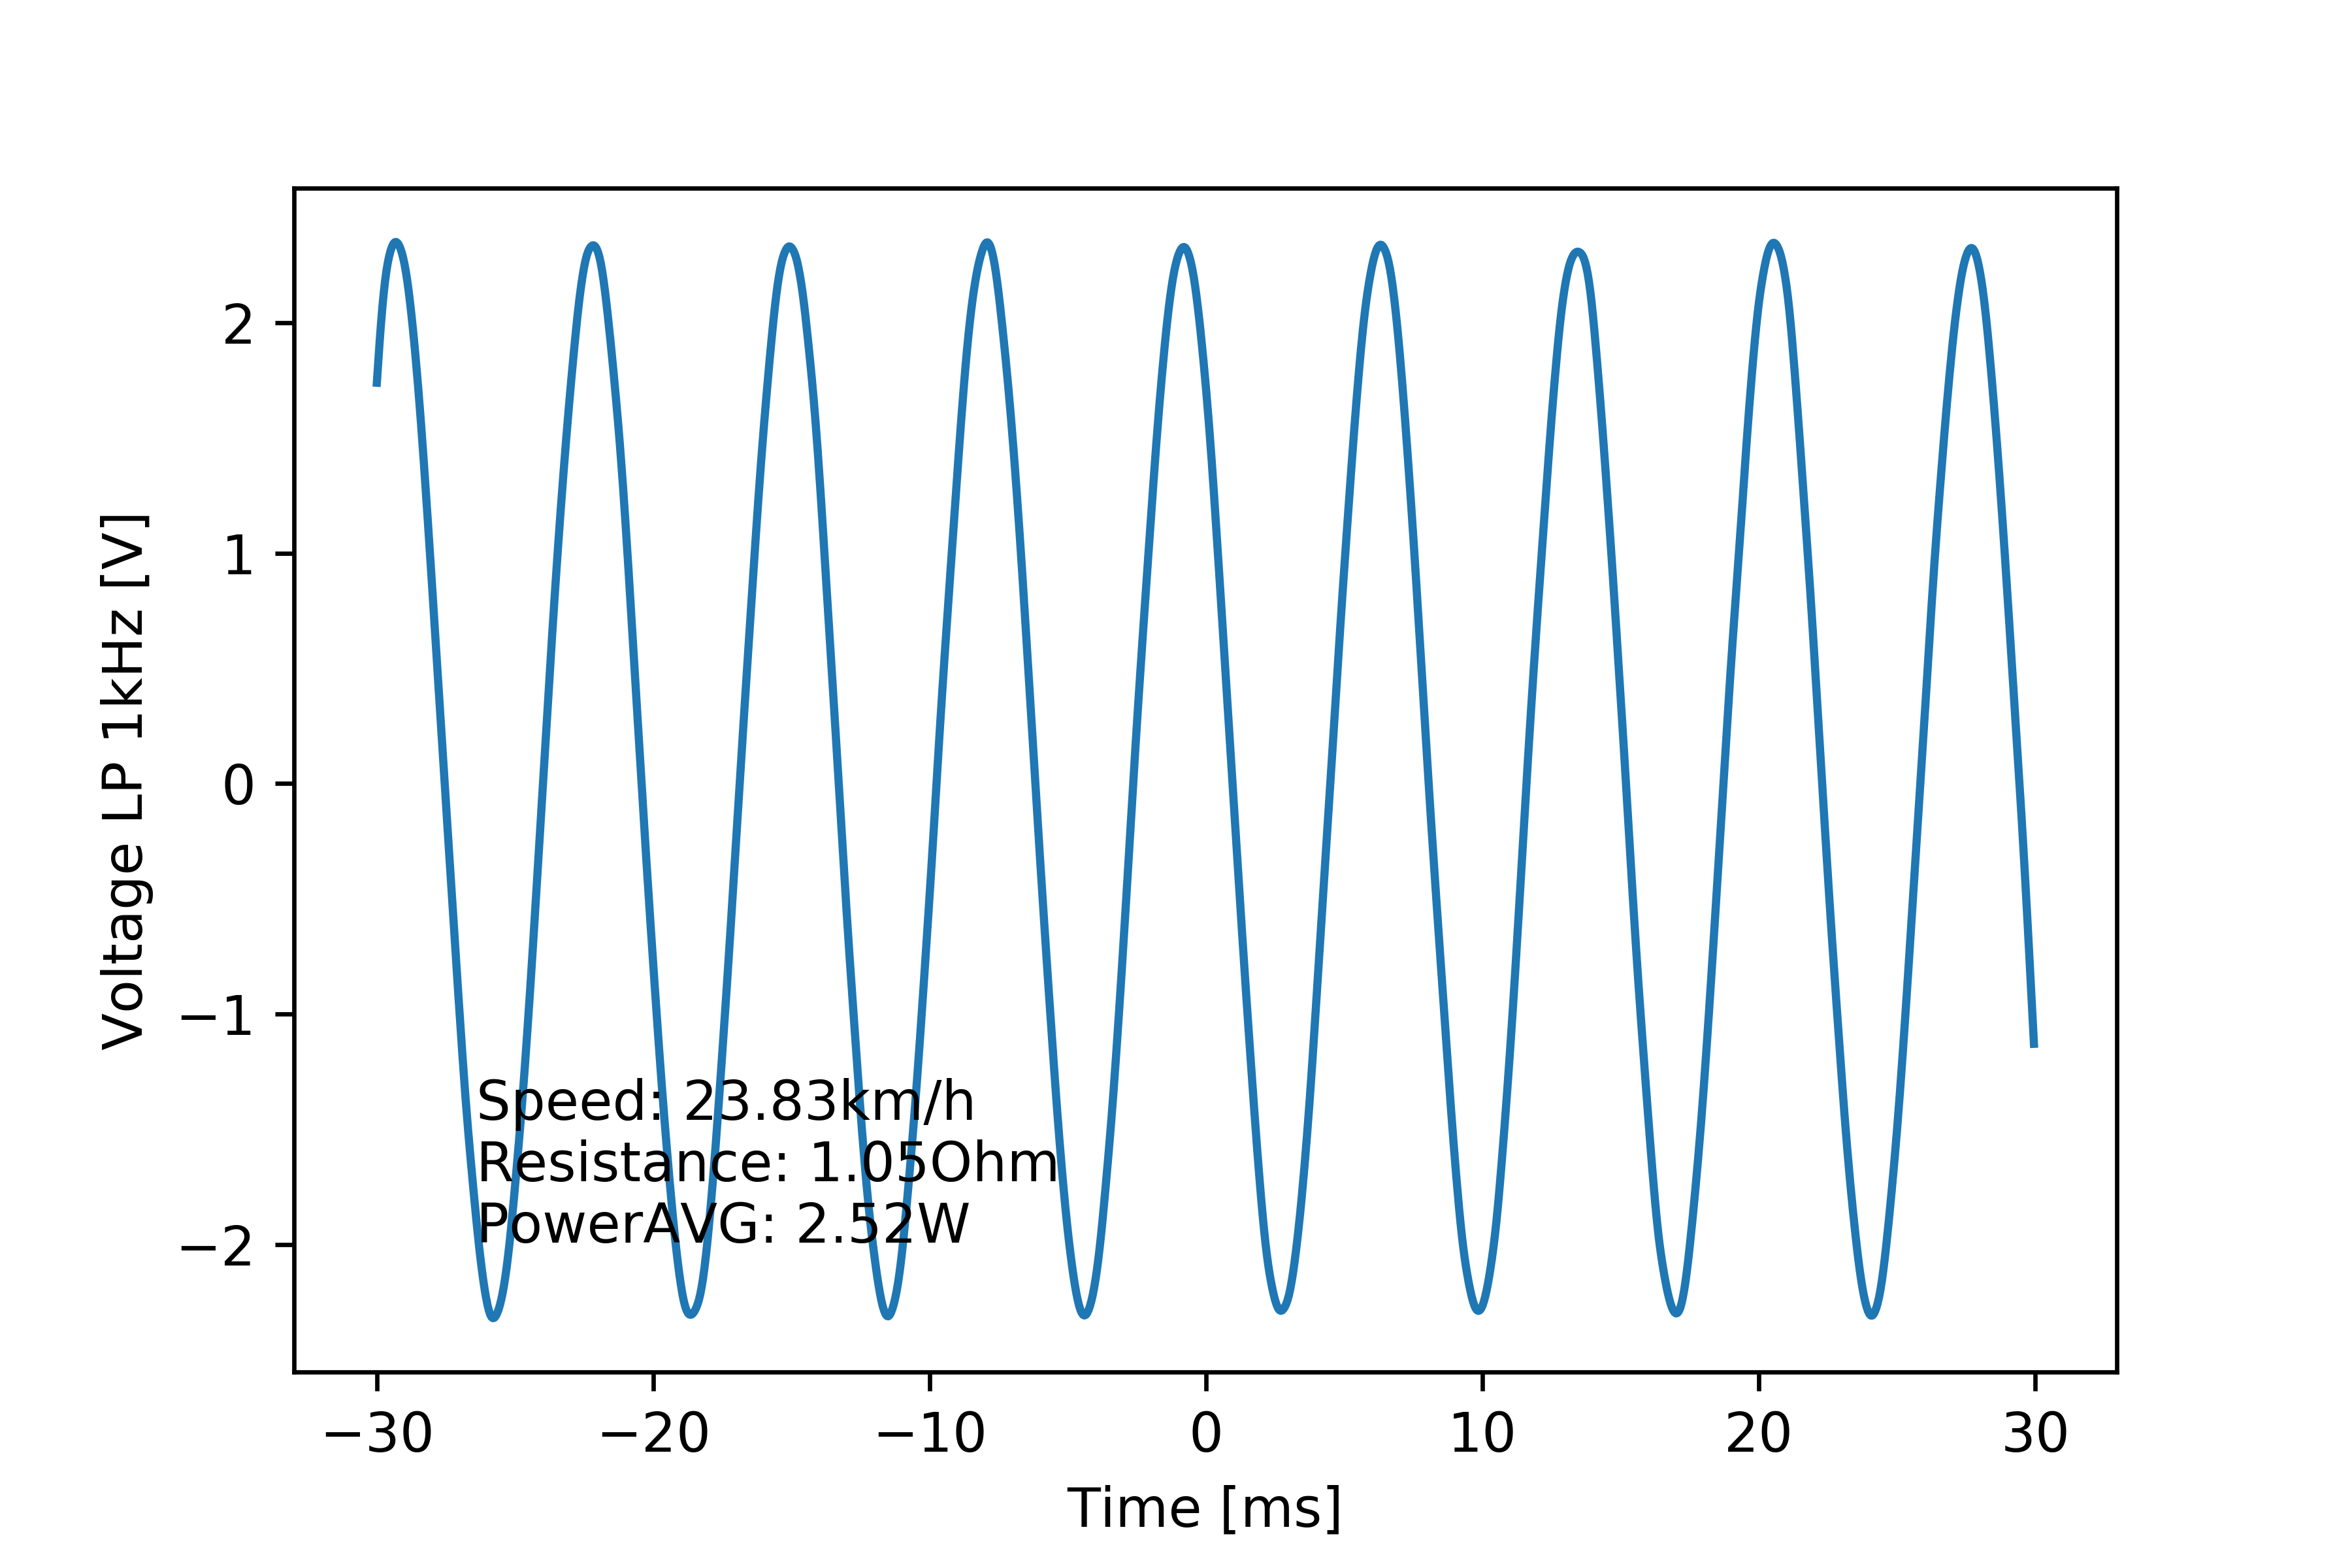

Source data for this figure (header and first rows):
# [TIME], [VOLT], [VOLT filtered 1kHz]
#
-2.999999999999999889e-02, 1.747999999999999998e+00, 1.739878304083590566e+00
-2.994999999999999746e-02, 2.116000000000000103e+00, 1.829599666261052526e+00
-2.989999999999999949e-02, 1.839999999999999858e+00, 1.916225072798785289e+00
-2.984999999999999806e-02, 2.299999999999999822e+00, 1.996505620728308061e+00
-2.980000000000000010e-02, 2.024000000000000021e+00, 2.068366649722763295e+00
-2.974999999999999867e-02, 2.299999999999999822e+00, 2.130862530036789160e+00
-2.969999999999999724e-02, 2.024000000000000021e+00, 2.183921198933828745e+00
-2.964999999999999927e-02, 2.391999999999999904e+00, 2.227889246075865248e+00
-2.959999999999999784e-02, 2.391999999999999904e+00, 2.263401285239819316e+00
-2.954999999999999988e-02, 2.116000000000000103e+00, 2.291628640252165727e+00
-2.949999999999999845e-02, 2.116000000000000103e+00, 2.313973977620321865e+00
-2.945000000000000048e-02, 2.483999999999999986e+00, 2.331201636008302103e+00
-2.939999999999999905e-02, 2.208000000000000185e+00, 2.343266793641082923e+00
-2.934999999999999762e-02, 2.483999999999999986e+00, 2.349836642123944497e+00
-2.929999999999999966e-02, 2.483999999999999986e+00, 2.350749239409076985e+00
-2.924999999999999822e-02, 2.116000000000000103e+00, 2.346295365833389379e+00
-2.920000000000000026e-02, 2.483999999999999986e+00, 2.337034303839712113e+00
-2.914999999999999883e-02, 2.116000000000000103e+00, 2.323315116806493830e+00
-2.909999999999999740e-02, 2.483999999999999986e+00, 2.305136647681028439e+00
-2.904999999999999943e-02, 2.116000000000000103e+00, 2.282285571239039967e+00
-2.899999999999999800e-02, 2.391999999999999904e+00, 2.254462526215225360e+00
-2.895000000000000004e-02, 2.116000000000000103e+00, 2.221339981088570781e+00
-2.889999999999999861e-02, 2.391999999999999904e+00, 2.182670270985977989e+00
-2.885000000000000064e-02, 2.024000000000000021e+00, 2.138504416039423539e+00
-2.879999999999999921e-02, 2.208000000000000185e+00, 2.089291679695897574e+00
-2.874999999999999778e-02, 1.839999999999999858e+00, 2.035685278206218918e+00
-2.869999999999999982e-02, 2.116000000000000103e+00, 1.978224272679623086e+00
-2.864999999999999838e-02, 1.747999999999999998e+00, 1.917175962137040335e+00
-2.860000000000000042e-02, 2.024000000000000021e+00, 1.852592004484677757e+00
-2.854999999999999899e-02, 1.655999999999999917e+00, 1.784459577080066195e+00
-2.849999999999999756e-02, 1.839999999999999858e+00, 1.712830580248184908e+00
-2.844999999999999959e-02, 1.471999999999999975e+00, 1.637812646396362926e+00
-2.839999999999999816e-02, 1.747999999999999998e+00, 1.559479335893698027e+00
-2.835000000000000020e-02, 1.379999999999999893e+00, 1.477930321173701822e+00
-2.829999999999999877e-02, 1.564000000000000057e+00, 1.393500516079455798e+00
-2.824999999999999734e-02, 1.104000000000000092e+00, 1.306826804521232788e+00
-2.819999999999999937e-02, 1.288000000000000034e+00, 1.218595088222576450e+00
-2.814999999999999794e-02, 1.012000000000000011e+00, 1.129193950353371889e+00
-2.809999999999999998e-02, 1.195999999999999952e+00, 1.038674782948227682e+00
-2.804999999999999855e-02, 8.279999999999999583e-01, 9.470146686783730283e-01
-2.799999999999999711e-02, 1.012000000000000011e+00, 8.543330282547242360e-01
-2.794999999999999915e-02, 6.440000000000000169e-01, 7.609454577436080003e-01
-2.789999999999999772e-02, 7.359999999999999876e-01, 6.673111414533874353e-01
-2.784999999999999976e-02, 3.679999999999999938e-01, 5.738130711788341776e-01
-2.779999999999999832e-02, 6.440000000000000169e-01, 4.804832734412524120e-01
-2.774999999999999689e-02, 2.760000000000000231e-01, 3.870177223759267982e-01
-2.769999999999999893e-02, 4.599999999999999645e-01, 2.930805409778508008e-01
-2.764999999999999750e-02, 9.199999999999999845e-02, 1.985518704170973203e-01
-2.759999999999999953e-02, 2.760000000000000231e-01, 1.036058237143644006e-01
-2.754999999999999810e-02, -1.839999999999999969e-01, 8.677195802168365113e-03
-2.750000000000000014e-02, 0.000000000000000000e+00, -8.574251268492341649e-02
-2.744999999999999871e-02, -3.679999999999999938e-01, -1.794252485224164806e-01
-2.739999999999999727e-02, -9.199999999999999845e-02, -2.725567799584905915e-01
-2.734999999999999931e-02, -4.599999999999999645e-01, -3.655452554088044481e-01
-2.729999999999999788e-02, -2.760000000000000231e-01, -4.586606152007237092e-01
-2.724999999999999992e-02, -7.359999999999999876e-01, -5.518497126355318416e-01
-2.719999999999999848e-02, -4.599999999999999645e-01, -6.448410746383392844e-01
-2.715000000000000052e-02, -9.199999999999999289e-01, -7.373078770375142144e-01
-2.709999999999999909e-02, -7.359999999999999876e-01, -8.289753298273510040e-01
... 1,141 more rows
